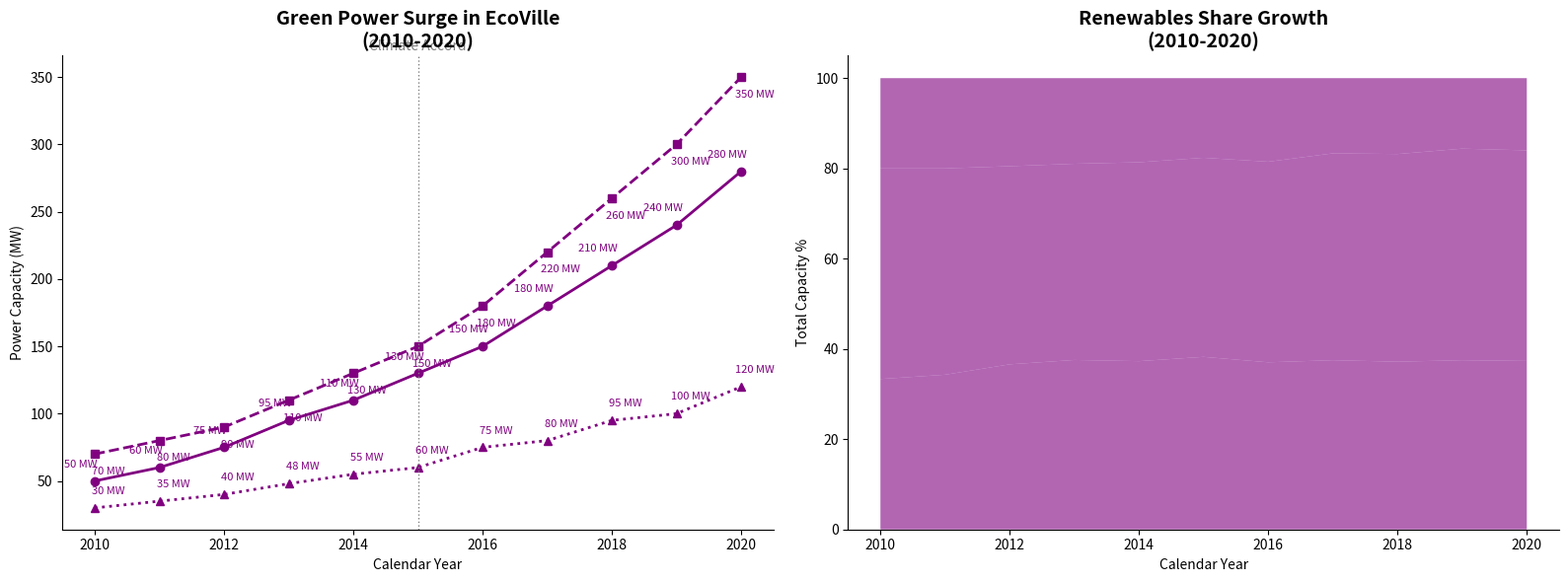

Write the Python code that produced this figure.
import matplotlib.pyplot as plt
import numpy as np

years = np.arange(2010, 2021)
solar_capacity = np.array([50, 60, 75, 95, 110, 130, 150, 180, 210, 240, 280])
wind_capacity = np.array([70, 80, 90, 110, 130, 150, 180, 220, 260, 300, 350])
hydro_capacity = np.array([30, 35, 40, 48, 55, 60, 75, 80, 95, 100, 120])

total_capacity = solar_capacity + wind_capacity + hydro_capacity
solar_percentage = (solar_capacity / total_capacity) * 100
wind_percentage = (wind_capacity / total_capacity) * 100
hydro_percentage = (hydro_capacity / total_capacity) * 100

fig, (ax2, ax1) = plt.subplots(1, 2, figsize=(16, 6))

ax1.stackplot(years, solar_percentage, wind_percentage, hydro_percentage, colors=['purple', 'purple', 'purple'], alpha=0.6)
ax1.set_title('Renewables Share Growth\n(2010-2020)', fontsize=14, fontweight='bold')
ax1.set_xlabel('Calendar Year', fontsize=10)
ax1.set_ylabel('Total Capacity %', fontsize=10)
ax1.spines['top'].set_visible(False)
ax1.spines['right'].set_visible(False)

ax2.plot(years, solar_capacity, marker='o', linestyle='-', color='purple', linewidth=2)
ax2.plot(years, wind_capacity, marker='s', linestyle='--', color='purple', linewidth=2)
ax2.plot(years, hydro_capacity, marker='^', linestyle=':', color='purple', linewidth=2)

for i, (x, y) in enumerate(zip(years, solar_capacity)):
    ax2.annotate(f'{y} MW', (x, y), textcoords="offset points", xytext=(-10,10), ha='center', fontsize=8, color='purple')
for i, (x, y) in enumerate(zip(years, wind_capacity)):
    ax2.annotate(f'{y} MW', (x, y), textcoords="offset points", xytext=(10,-15), ha='center', fontsize=8, color='purple')
for i, (x, y) in enumerate(zip(years, hydro_capacity)):
    ax2.annotate(f'{y} MW', (x, y), textcoords="offset points", xytext=(10,10), ha='center', fontsize=8, color='purple')

ax2.set_title('Green Power Surge in EcoVille\n(2010-2020)', fontsize=14, fontweight='bold')
ax2.set_xlabel('Calendar Year', fontsize=10)
ax2.set_ylabel('Power Capacity (MW)', fontsize=10)
ax2.spines['top'].set_visible(False)
ax2.spines['right'].set_visible(False)

ax2.axvline(x=2015, color='gray', linestyle=':', linewidth=1)
ax2.text(2015, max(max(solar_capacity), max(wind_capacity), max(hydro_capacity)) + 20, 'Climate Accord', ha='center', color='gray')

plt.tight_layout()
plt.show()
